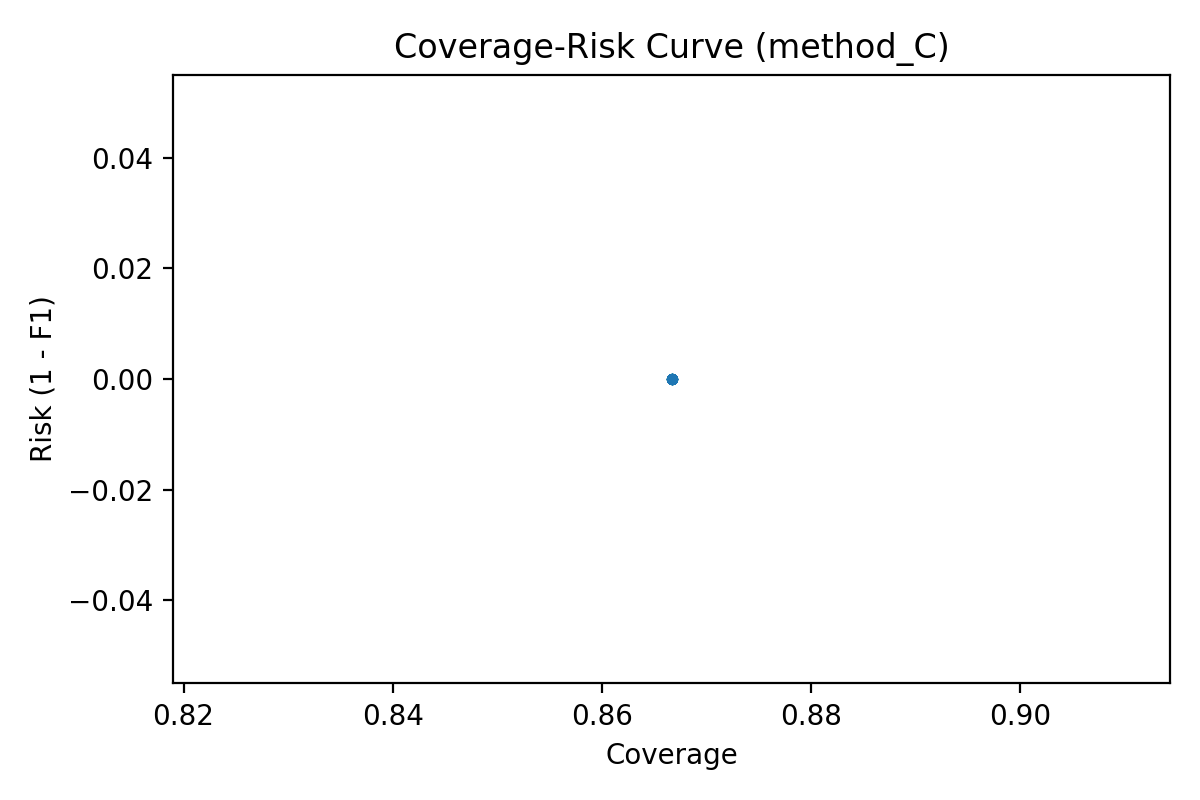

Source data for this figure (header and first rows):
threshold, coverage, risk_1_minus_f1, error_rate
0.0, 0.8667, 0.0, 0.0
0.02, 0.8667, 0.0, 0.0
0.04, 0.8667, 0.0, 0.0
0.06, 0.8667, 0.0, 0.0
0.08, 0.8667, 0.0, 0.0
0.1, 0.8667, 0.0, 0.0
0.12, 0.8667, 0.0, 0.0
0.14, 0.8667, 0.0, 0.0
0.16, 0.8667, 0.0, 0.0
0.18, 0.8667, 0.0, 0.0
0.2, 0.8667, 0.0, 0.0
0.22, 0.8667, 0.0, 0.0
0.24, 0.8667, 0.0, 0.0
0.26, 0.8667, 0.0, 0.0
0.28, 0.8667, 0.0, 0.0
0.3, 0.8667, 0.0, 0.0
0.32, 0.8667, 0.0, 0.0
0.34, 0.8667, 0.0, 0.0
0.36, 0.8667, 0.0, 0.0
0.38, 0.8667, 0.0, 0.0
0.4, 0.8667, 0.0, 0.0
0.42, 0.8667, 0.0, 0.0
0.44, 0.8667, 0.0, 0.0
0.46, 0.8667, 0.0, 0.0
0.48, 0.8667, 0.0, 0.0
0.5, 0.8667, 0.0, 0.0
0.52, 0.8667, 0.0, 0.0
0.54, 0.8667, 0.0, 0.0
0.56, 0.8667, 0.0, 0.0
0.58, 0.8667, 0.0, 0.0
0.6, 0.8667, 0.0, 0.0
0.62, 0.8667, 0.0, 0.0
0.64, 0.8667, 0.0, 0.0
0.66, 0.8667, 0.0, 0.0
0.68, 0.8667, 0.0, 0.0
0.7, 0.8667, 0.0, 0.0
0.72, 0.8667, 0.0, 0.0
0.74, 0.8667, 0.0, 0.0
0.76, 0.8667, 0.0, 0.0
0.78, 0.8667, 0.0, 0.0
0.8, 0.8667, 0.0, 0.0
0.82, 0.8667, 0.0, 0.0
0.84, 0.8667, 0.0, 0.0
0.86, 0.8667, 0.0, 0.0
0.88, 0.8667, 0.0, 0.0
0.9, 0.8667, 0.0, 0.0
0.92, 0.8667, 0.0, 0.0
0.94, 0.8667, 0.0, 0.0
0.96, 0.8667, 0.0, 0.0
0.98, 0.8667, 0.0, 0.0
1.0, 0.8667, 0.0, 0.0
